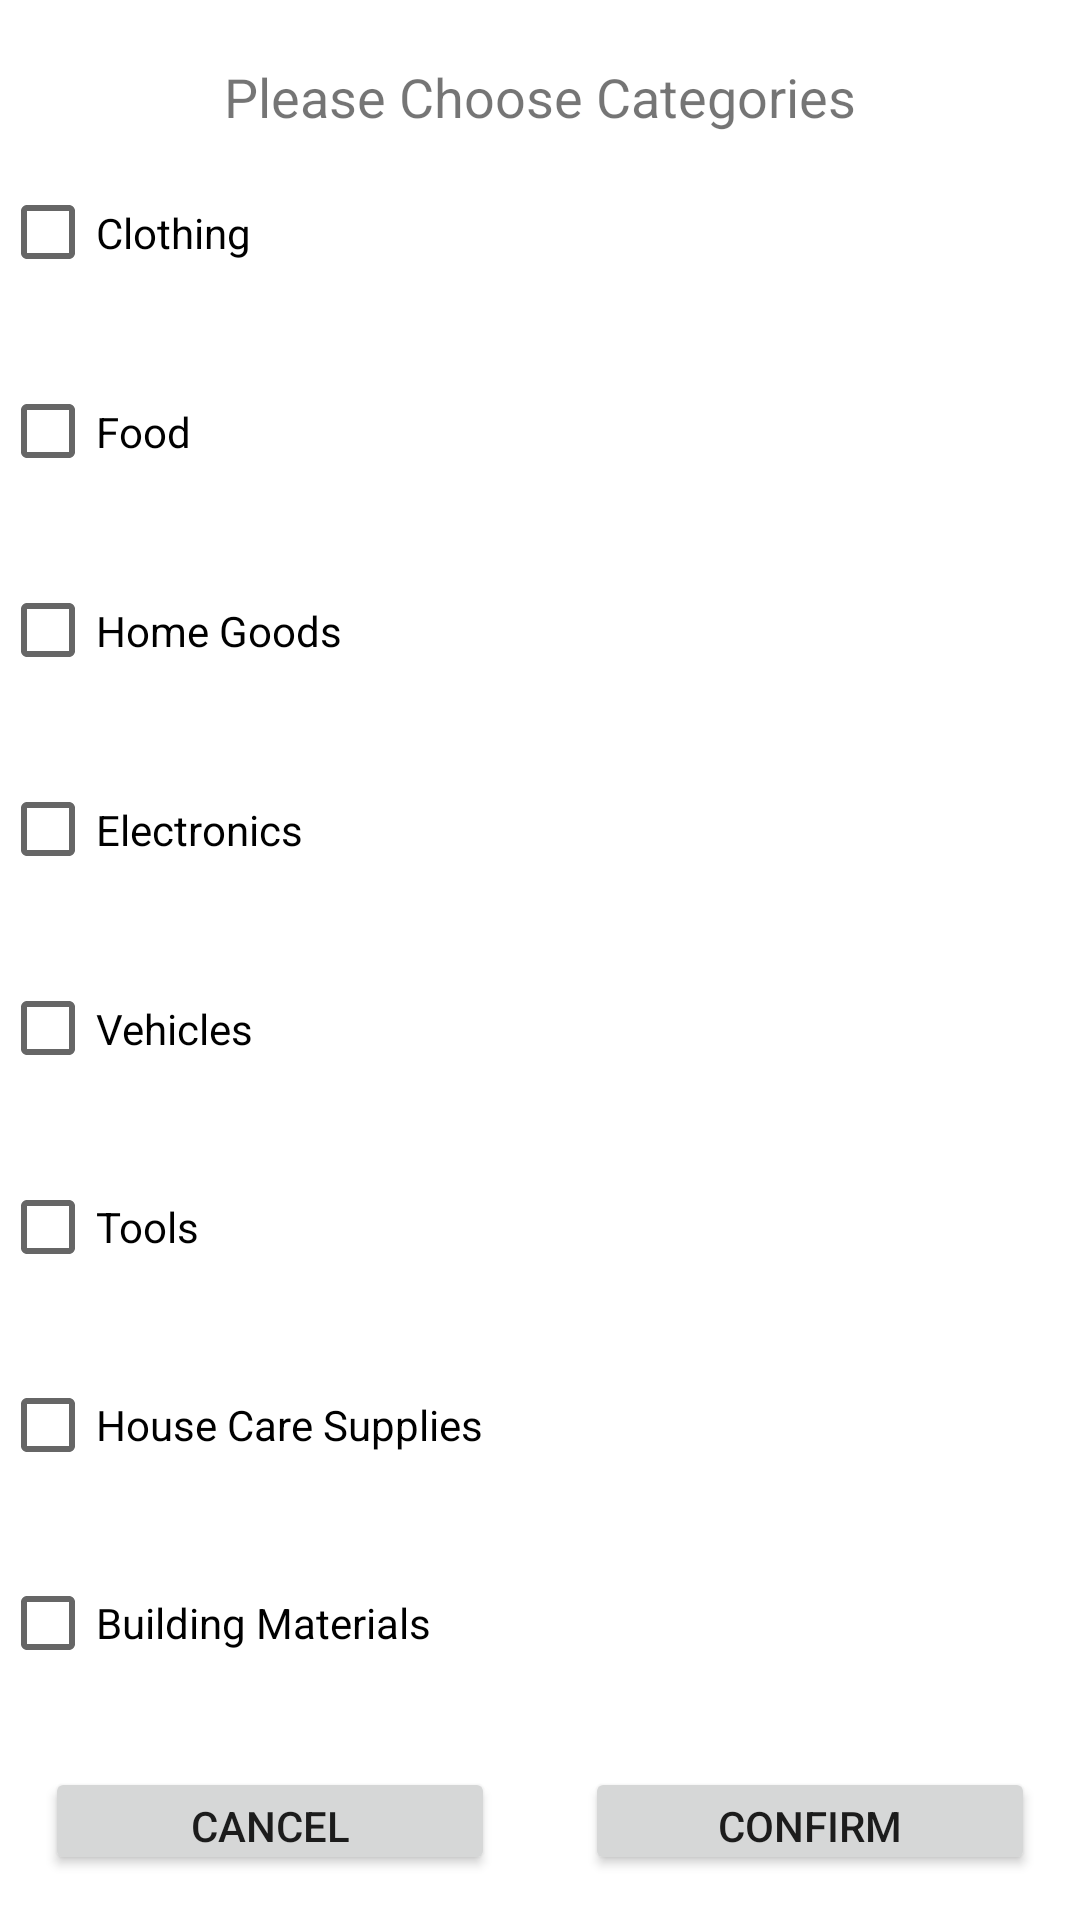

Reconstruct the res/layout file that produces this screen, plus the resources it refers to.
<!-- AndroidManifest.xml: application theme Theme.GettingRidOfStuff -->
<!-- res/layout/filter_popup.xml -->
<?xml version="1.0" encoding="utf-8"?>
<LinearLayout
    xmlns:android="http://schemas.android.com/apk/res/android" android:layout_width="match_parent"
    android:layout_height="match_parent"
    android:layout_margin="70dp"
    android:orientation="vertical">
    <TextView
        android:layout_width="wrap_content"
        android:layout_height="wrap_content"
        android:text="Please Choose Categories"
        android:layout_gravity="center"
        android:textSize="18sp"
        android:layout_marginTop="20dp"/>
    <CheckBox
        android:id="@+id/clothes_btn"
        android:layout_weight="1"
        android:layout_width="wrap_content"
        android:layout_height="match_parent"
        android:text="Clothing"/>
    <CheckBox android:id="@+id/food_btn"
        android:layout_weight="1"
        android:layout_width="match_parent"
        android:layout_height="match_parent"
        android:text="Food"/>
    <CheckBox
        android:id="@+id/home_goods_btn"
        android:layout_weight="1"
        android:layout_width="match_parent"
        android:layout_height="match_parent"
        android:text="Home Goods"/>
    <CheckBox
        android:id="@+id/electronics_btn"
        android:layout_weight="1"
        android:layout_width="match_parent"
        android:layout_height="match_parent"
        android:text="Electronics"/>
    <CheckBox
        android:id="@+id/vehicles_btn"
        android:layout_weight="1"
        android:layout_width="match_parent"
        android:layout_height="match_parent"
        android:text="Vehicles"/>
    <CheckBox
        android:id="@+id/tools_btn"
        android:layout_weight="1"
        android:layout_width="match_parent"
        android:layout_height="match_parent"
        android:text="Tools"/>
    <CheckBox
        android:id="@+id/house_care_btn"
        android:layout_weight="1"
        android:layout_width="match_parent"
        android:layout_height="match_parent"
        android:text="House Care Supplies"/>
    <CheckBox
        android:id="@+id/building_btn"
        android:layout_weight="1"
        android:layout_width="match_parent"
        android:layout_height="match_parent"
        android:text="Building Materials"/>
    <LinearLayout
        android:layout_weight="1"
        android:layout_width="match_parent"
        android:layout_height="match_parent"
        android:orientation="horizontal">
    <Button
        android:id="@+id/cancel"
        android:layout_weight="1"
        android:layout_width="wrap_content"
        android:layout_height="wrap_content"
        android:text="Cancel"
        android:layout_margin="15dp"/>
    <Button
        android:id="@+id/confirm"
        android:layout_weight="1"
        android:layout_width="wrap_content"
        android:layout_height="wrap_content"
        android:text="Confirm"
        android:layout_margin="15dp"/>

    </LinearLayout>

</LinearLayout>
<!-- resources referenced by this layout -->
<resources>
  <style name="Theme.GettingRidOfStuff" parent="Theme.MaterialComponents.DayNight.DarkActionBar">
          
          <item name="colorPrimary">@color/purple_500</item>
          <item name="colorPrimaryVariant">@color/purple_700</item>
          <item name="colorOnPrimary">@color/white</item>
          
          <item name="colorSecondary">@color/teal_200</item>
          <item name="colorSecondaryVariant">@color/teal_700</item>
          <item name="colorOnSecondary">@color/black</item>
          
          <item name="android:statusBarColor" tools:targetApi="l">?attr/colorPrimaryVariant</item>
          
      </style>
  <color name="purple_500">#FF6200EE</color>
  <color name="purple_700">#FF3700B3</color>
  <color name="white">#FFFFFFFF</color>
  <color name="teal_200">#FF03DAC5</color>
  <color name="teal_700">#FF018786</color>
  <color name="black">#FF000000</color>
</resources>
